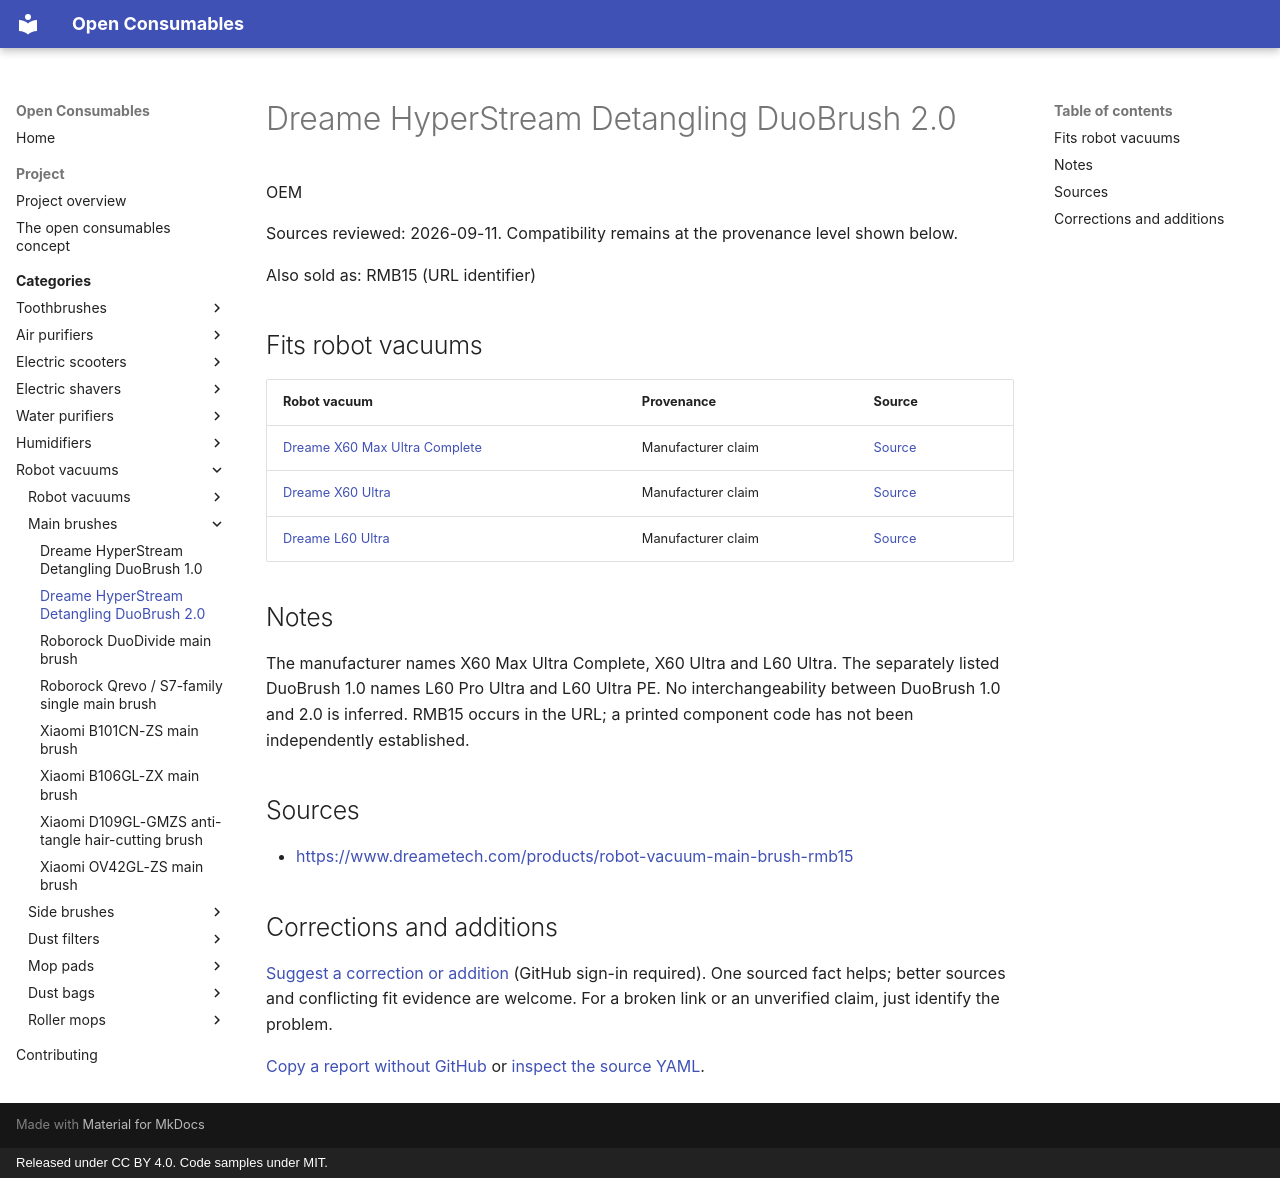

repository: openconsumables/openconsumables.github.io · page: categories/openvac/main-brushes/dreame-hyperstream-duobrush-2/index.html · generator: mkdocs · copyright: Released under CC BY 4.0. Code samples under MIT.

---
source_yaml: data/openvac/main-brushes/dreame-hyperstream-duobrush-2.yml
---

<!-- generated from data/. Do not hand-edit; run tools/build_pages.py -->

# Dreame HyperStream Detangling DuoBrush 2.0

OEM

Sources reviewed: 2026-09-11. Compatibility remains at the provenance level shown below.

Also sold as: RMB15 (URL identifier)

## Fits robot vacuums

| Robot vacuum | Provenance | Source |
|---|---|---|
| [Dreame X60 Max Ultra Complete](../units/dreame-x60-max-ultra-complete.md) | Manufacturer claim | [Source](<https://www.dreametech.com/products/robot-vacuum-main-brush-rmb15>) |
| [Dreame X60 Ultra](../units/dreame-x60-ultra.md) | Manufacturer claim | [Source](<https://www.dreametech.com/products/robot-vacuum-main-brush-rmb15>) |
| [Dreame L60 Ultra](../units/dreame-l60-ultra.md) | Manufacturer claim | [Source](<https://www.dreametech.com/products/robot-vacuum-main-brush-rmb15>) |

## Notes

The manufacturer names X60 Max Ultra Complete, X60 Ultra and L60 Ultra. The separately listed DuoBrush 1.0 names L60 Pro Ultra and L60 Ultra PE. No interchangeability between DuoBrush 1.0 and 2.0 is inferred. RMB15 occurs in the URL; a printed component code has not been independently established.

## Sources

- <https://www.dreametech.com/products/robot-vacuum-main-brush-rmb15>

## Corrections and additions

[Suggest a correction or addition](https://github.com/openconsumables/openconsumables.github.io/issues/new?template=evidence-report.md&title=Reference%3A+dreame-hyperstream-duobrush-2&body=Device%2Fpart+or+page%3A+openvac%2Fmain-brushes%2Fdreame-hyperstream-duobrush-2+%28https%3A%2F%2Fopenconsumables.org%2Fcategories%2Fopenvac%2Fmain-brushes%2Fdreame-hyperstream-duobrush-2%2F%29%0ACorrection+or+addition%3A+%0ASource%3A+%0AUncertainty%3A+%0A) (GitHub sign-in required). One sourced fact helps; better sources and conflicting fit evidence are welcome. For a broken link or an unverified claim, just identify the problem.

[Copy a report without GitHub](../../../contributing.md#send-a-short-report) or [inspect the source YAML](https://github.com/openconsumables/openconsumables.github.io/blob/master/data/openvac/main-brushes/dreame-hyperstream-duobrush-2.yml).
